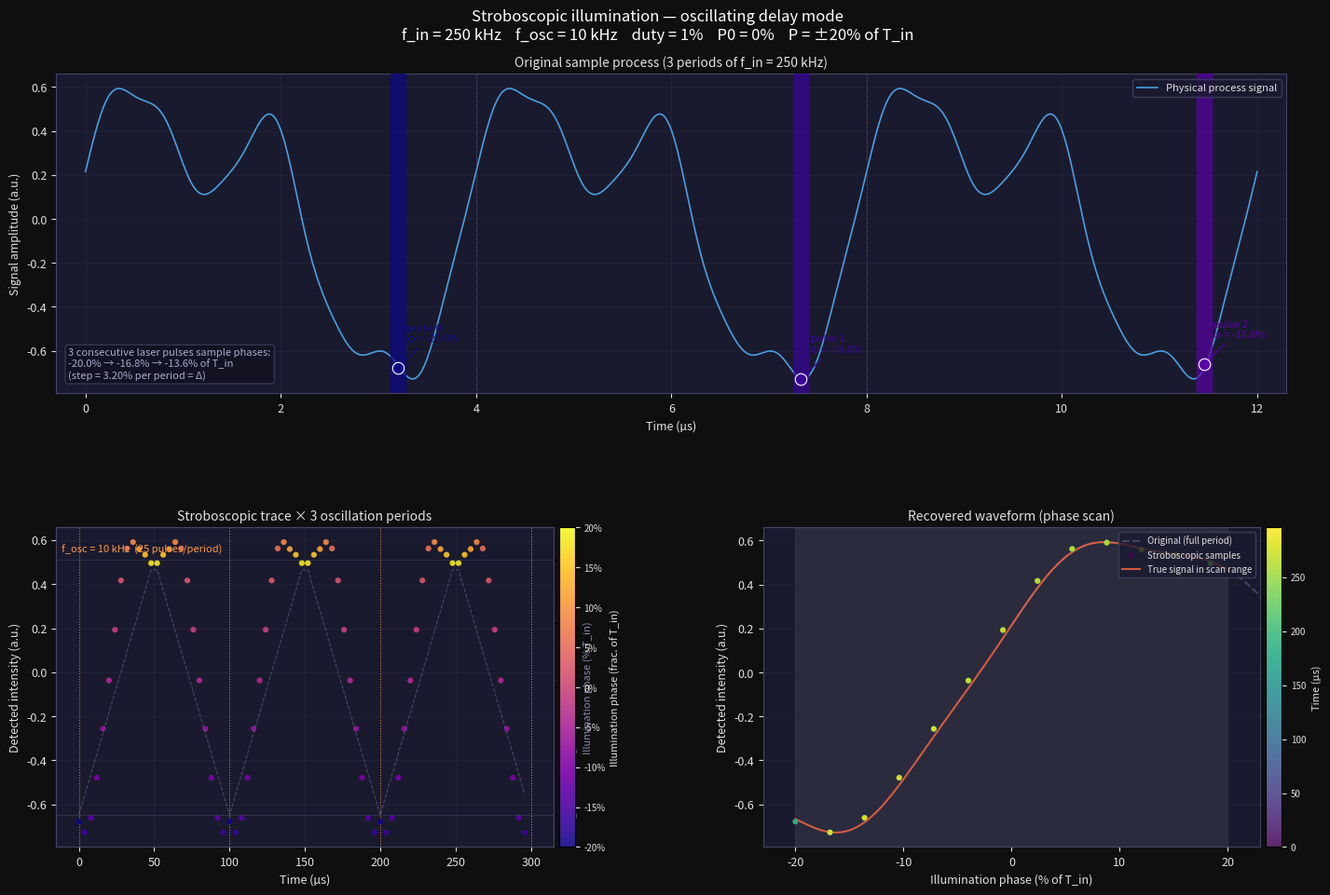

This chart was generated by the following Python code: (Note: this script raises an exception after producing the figure.)
"""
Stroboscopic illumination — oscillating delay mode visualization.

Physical setup:
  - Periodic sample process at f_in (e.g., cantilever, phonon, SNOM tip oscillation)
  - Pulsed laser synchronized to f_in, 1% duty cycle
  - Oscillating delay shifts the laser-sample phase: P0 ± P at rate f_osc
  - Detector integrates many pulses → reconstructs time-domain waveform shape

Usage:
    python3 strobo_sim.py
    python3 strobo_sim.py --P0 0.25 --P 0.15 --f_osc 5000
"""

import argparse
import numpy as np
import matplotlib.pyplot as plt
import matplotlib.gridspec as gridspec
from matplotlib.colors import Normalize
from matplotlib import cm

# ── CLI args ───────────────────────────────────────────────────────────────────
parser = argparse.ArgumentParser()
parser.add_argument("--f_in",  type=float, default=250_000, help="Process frequency (Hz)")
parser.add_argument("--f_osc", type=float, default=10_000,  help="Oscillation frequency (Hz)")
parser.add_argument("--duty",  type=float, default=0.01,    help="Illumination duty cycle [0-1]")
parser.add_argument("--P0",    type=float, default=0.0,     help="Centre phase offset [fraction of T_in]")
parser.add_argument("--P",     type=float, default=0.20,    help="Phase amplitude [fraction of T_in]")
args = parser.parse_args()

f_in   = args.f_in
f_osc  = args.f_osc
duty   = args.duty
P0     = args.P0
P      = args.P

# ── Derived NCO parameters ─────────────────────────────────────────────────────
CLK_HZ  = 124_999_999
T_in    = 1 / f_in
T_osc   = 1 / f_osc
f_shift = 4 * f_osc * P         # NCO frequency offset
delta   = f_shift / f_in        # phase advance per f_in period
ratio   = f_in / f_osc          # f_in periods per f_osc period

print(f"{'─'*55}")
print(f"f_in    = {f_in/1e3:.1f} kHz   T_in  = {T_in*1e6:.2f} µs")
print(f"f_osc   = {f_osc/1e3:.1f} kHz   T_osc = {T_osc*1e6:.0f} µs")
print(f"f_shift = {f_shift:.0f} Hz")
print(f"Phase range   : {(P0-P)*100:.1f}% → {(P0+P)*100:.1f}% of T_in")
print(f"Phase step/T_in: {delta*100:.3f}%  ({ratio:.1f} pulses per oscillation)")
print(f"{'─'*55}")

# ── Physical signal: complex multi-harmonic (not a pure sine) ──────────────────
def physical_signal(phi_frac):
    """
    phi_frac: fractional phase [0, 1) within one T_in period.
    Resembles a nonlinear optical response with fast rise and slow decay.
    """
    phi = 2 * np.pi * phi_frac
    return (0.55 * np.sin(phi)
          + 0.28 * np.sin(2*phi + 1.05)
          + 0.13 * np.sin(3*phi - 0.55)
          + 0.07 * np.cos(4*phi + 0.30)
          + 0.03 * np.sin(7*phi - 1.10))

# ── Triangle-wave phase oscillation ───────────────────────────────────────────
def illum_phase(t):
    """
    Fractional phase [P0-P, P0+P] of illumination at time t.
    Triangle wave: P0-P at t=0, P0+P at t=T_osc/2, P0-P at t=T_osc.
    """
    t_norm = (t * f_osc) % 1.0
    tri    = 1.0 - 2.0 * np.abs(2.0 * t_norm - 1.0)   # -1 → +1 → -1
    return P0 + P * tri

# ── Sampled intensity: integrate signal over illumination pulse width ──────────
def sampled_intensity(phi_frac, n_pts=30):
    s = np.linspace(0, duty, n_pts)
    return np.mean(physical_signal((phi_frac + s) % 1.0))

# ── Generate data ──────────────────────────────────────────────────────────────

# 3 original periods (continuous waveform)
t_orig    = np.linspace(0, 3*T_in, 5000)
sig_orig  = physical_signal((t_orig * f_in) % 1.0)

# Illumination pulses during 3 original periods
pulse_t3 = np.array([0.0, T_in, 2*T_in])
pulse_phi3 = illum_phase(pulse_t3)        # fractional phase [P0-P, P0+P]
# Actual time marker within each T_in period (the sample is captured here)
pulse_t_mark = np.array([
    n * T_in + (phi % 1.0) * T_in
    for n, phi in enumerate(pulse_phi3)
])
pulse_sig3 = np.array([sampled_intensity(phi) for phi in pulse_phi3])

# 3 stroboscopic periods (one sample per f_in pulse)
n_strobo      = round(3 * ratio)           # 75 pulses
t_strobo      = np.arange(n_strobo) * T_in
phi_strobo    = illum_phase(t_strobo)
sig_strobo    = np.array([sampled_intensity(p) for p in phi_strobo])

# Reference waveform over the phase range [P0-P, P0+P] for overlay
phi_ref  = np.linspace(P0 - P, P0 + P, 500)
sig_ref  = physical_signal(phi_ref % 1.0)

# ── Colour map: phase → colour ─────────────────────────────────────────────────
cmap  = cm.plasma
norm  = Normalize(vmin=P0 - P, vmax=P0 + P)

# ── Figure ─────────────────────────────────────────────────────────────────────
fig = plt.figure(figsize=(15, 10), facecolor='#0f0f0f')
fig.suptitle(
    f"Stroboscopic illumination — oscillating delay mode\n"
    f"f_in = {f_in/1e3:.0f} kHz    f_osc = {f_osc/1e3:.0f} kHz    "
    f"duty = {duty*100:.0f}%    P0 = {P0*100:.0f}%    P = ±{P*100:.0f}% of T_in",
    color='white', fontsize=12, y=0.98
)

gs = gridspec.GridSpec(2, 2, figure=fig,
                       hspace=0.42, wspace=0.35,
                       left=0.07, right=0.95, top=0.91, bottom=0.08)

dark_bg   = '#1a1a2e'
dark_grid = '#2a2a3e'
txt_col   = '#e0e0e0'

def style_ax(ax, title='', xlabel='', ylabel=''):
    ax.set_facecolor(dark_bg)
    ax.tick_params(colors=txt_col, labelsize=9)
    ax.xaxis.label.set_color(txt_col)
    ax.yaxis.label.set_color(txt_col)
    ax.title.set_color(txt_col)
    ax.set_title(title, fontsize=10, pad=6)
    ax.set_xlabel(xlabel, fontsize=9)
    ax.set_ylabel(ylabel, fontsize=9)
    for sp in ax.spines.values():
        sp.set_color('#444466')
    ax.grid(True, color=dark_grid, alpha=0.8, lw=0.5)

# ── Panel A: Original signal × 3 periods ──────────────────────────────────────
ax_A = fig.add_subplot(gs[0, :])   # full top row
style_ax(ax_A,
         title=f'Original sample process (3 periods of f_in = {f_in/1e3:.0f} kHz)',
         xlabel='Time (µs)', ylabel='Signal amplitude (a.u.)')

ax_A.plot(t_orig*1e6, sig_orig, color='#4a9ede', lw=1.2, label='Physical process signal', zorder=2)

# Mark illumination pulses
pulse_width_vis = 0.15e-6  # wider than actual (40 ns) for visibility
for i, (tm, tmark, phi, sv) in enumerate(zip(pulse_t3, pulse_t_mark, pulse_phi3, pulse_sig3)):
    color = cmap(norm(phi))
    # Highlight the sampled instant within each period
    ax_A.axvspan((tmark - pulse_width_vis/2)*1e6, (tmark + pulse_width_vis/2)*1e6,
                 alpha=0.7, color=color, zorder=3)
    ax_A.plot(tmark*1e6, sv, 'o', color=color, ms=9, zorder=6,
              markeredgecolor='white', markeredgewidth=0.8)
    ax_A.annotate(
        f'pulse {i}\nφ = {phi*100:+.1f}%',
        xy=(tmark*1e6, sv),
        xytext=(tmark*1e6 + 0.1, sv + 0.12),
        fontsize=8, color=color,
        arrowprops=dict(arrowstyle='->', color=color, lw=0.8)
    )

ax_A.legend(loc='upper right', fontsize=8,
            facecolor='#1a1a2e', edgecolor='#444466', labelcolor=txt_col)
ax_A.set_xlim(-0.3, 3*T_in*1e6 + 0.3)

# Period separators
for k in [1, 2]:
    ax_A.axvline(k*T_in*1e6, color='#666688', lw=0.8, ls=':', alpha=0.7)

note = (f"3 consecutive laser pulses sample phases:\n"
        f"{pulse_phi3[0]*100:.1f}% → {pulse_phi3[1]*100:.1f}% → {pulse_phi3[2]*100:.1f}% of T_in\n"
        f"(step = {delta*100:.2f}% per period = Δ)")
ax_A.text(0.01, 0.04, note, transform=ax_A.transAxes,
          fontsize=8, color='#aaaacc', va='bottom',
          bbox=dict(boxstyle='round', facecolor='#0f0f1f', alpha=0.7, edgecolor='#444466'))

# ── Panel B (bottom-left): Stroboscopic time trace × 3 f_osc periods ──────────
ax_B = fig.add_subplot(gs[1, 0])
style_ax(ax_B,
         title=f'Stroboscopic trace × 3 oscillation periods',
         xlabel='Time (µs)', ylabel='Detected intensity (a.u.)')

t_ms_strobo = t_strobo * 1e6   # µs
sc = ax_B.scatter(t_ms_strobo, sig_strobo,
                  c=phi_strobo, cmap='plasma', norm=norm,
                  s=20, zorder=3, edgecolors='none', alpha=0.9)

# Oscillation period markers
for k in range(4):
    ax_B.axvline(k * T_osc * 1e6, color='#ff9944', lw=0.8, ls=':', alpha=0.7)

ax_B.text(0.01, 0.95, f'f_osc = {f_osc/1e3:.0f} kHz  ({ratio:.0f} pulses/period)',
          transform=ax_B.transAxes, fontsize=8, color='#ff9944', va='top')

# Right axis: phase evolution
ax_Br = ax_B.twinx()
ax_Br.plot(t_ms_strobo, phi_strobo * 100, color='#666688', lw=0.8, ls='--', alpha=0.6)
ax_Br.set_ylabel('Illumination phase (% T_in)', color='#8888aa', fontsize=8)
ax_Br.tick_params(axis='y', labelcolor='#888888', labelsize=8)
ax_Br.set_ylim((P0 - P - 0.05)*100, (P0 + P + 0.05)*100)
ax_Br.axhline((P0 + P)*100, color='#666688', lw=0.5, ls=':')
ax_Br.axhline((P0 - P)*100, color='#666688', lw=0.5, ls=':')
ax_Br.set_facecolor(dark_bg)
for sp in ax_Br.spines.values():
    sp.set_color('#444466')

# ── Panel C (bottom-right): Recovered waveform vs phase ───────────────────────
ax_C = fig.add_subplot(gs[1, 1])
style_ax(ax_C,
         title='Recovered waveform (phase scan)',
         xlabel='Illumination phase (% of T_in)', ylabel='Detected intensity (a.u.)')

# Original reference (full period, gray)
phi_full = np.linspace(0, 1, 500)
sig_full = physical_signal(phi_full)
ax_C.plot(phi_full*100, sig_full, color='#444466', lw=1.5, ls='--',
          label='Original (full period)', zorder=1)

# Scanned range overlay
ax_C.axvspan((P0-P)*100, (P0+P)*100, alpha=0.08, color='white', zorder=0)

# Recovered: each sample plotted at its UNWRAPPED phase (P0-P to P0+P)
sc2 = ax_C.scatter(phi_strobo*100, sig_strobo,
                   c=t_ms_strobo, cmap='viridis',
                   s=18, zorder=3, edgecolors='none', alpha=0.85,
                   label='Stroboscopic samples')

# Reference waveform over scanned range (unwrapped phase, % of T_in)
ax_C.plot(phi_ref*100, sig_ref, color='#ff6644', lw=1.5, ls='-',
          label='True signal in scan range', zorder=2, alpha=0.8)

ax_C.legend(loc='upper right', fontsize=7,
            facecolor='#1a1a2e', edgecolor='#444466', labelcolor=txt_col)
ax_C.set_xlim((P0-P)*100 - 3, (P0+P)*100 + 3)

# Colourbar for panel B (phase colour)
cbar = fig.colorbar(sc, ax=ax_B, pad=0.01, fraction=0.04)
cbar.set_label('Illumination phase (frac. of T_in)', color=txt_col, fontsize=8)
cbar.ax.yaxis.set_major_formatter(plt.FuncFormatter(lambda x, _: f'{x*100:.0f}%'))
cbar.ax.tick_params(colors=txt_col, labelsize=7)

# Colourbar for panel C (time ordering)
cbar2 = fig.colorbar(sc2, ax=ax_C, pad=0.01, fraction=0.04)
cbar2.set_label('Time (µs)', color=txt_col, fontsize=8)
cbar2.ax.tick_params(colors=txt_col, labelsize=7)

plt.savefig('/tmp/strobo_sim.png', dpi=150, facecolor='#0f0f0f')
print("Saved → /tmp/strobo_sim.png")
plt.show()
